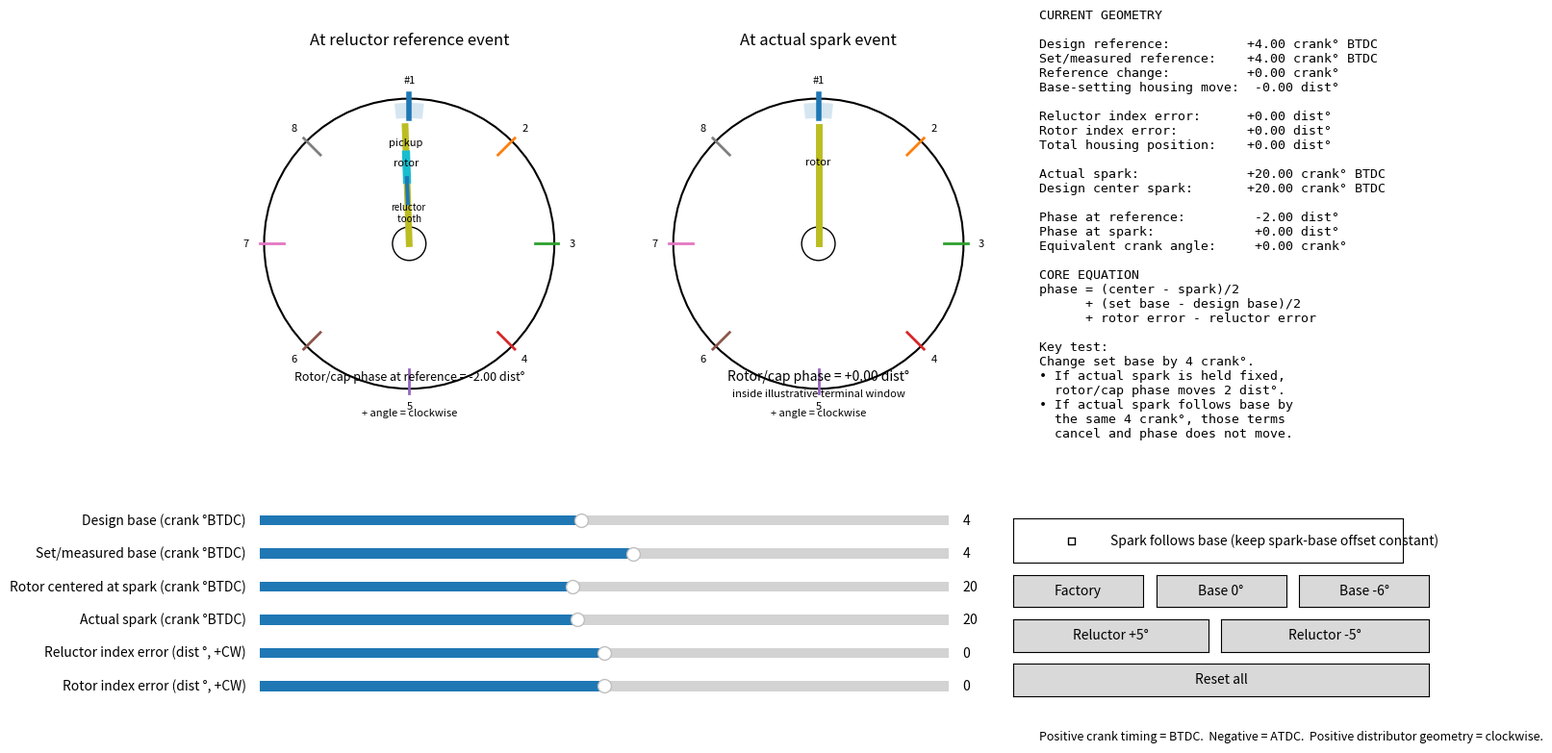

This chart was generated by the following Python code:
#!/usr/bin/env python3
"""
Interactive distributor / reluctor / rotor phasing simulator.

Purpose
-------
Visualize the separate angular relationships between:

    crankshaft <-> reluctor reference
    reluctor    <-> pickup coil
    shaft       <-> rotor
    housing     <-> cap terminals
    ECU spark   <-> actual rotor position when the coil fires

This is intentionally a geometry simulator, not a model of a specific GM
ignition algorithm.

Sign conventions
----------------
* Crank timing: positive = BTDC, negative = ATDC.
* Distributor physical angle: positive = clockwise (normal Chevy HEI rotor direction).
* Reluctor index error: positive = reluctor shifted clockwise/advanced relative
  to the shaft/rotor.
* Rotor index error: positive = rotor shifted clockwise relative to the shaft.
* Rotor/cap phase: positive = rotor has passed the cap terminal clockwise at
  the instant of spark; negative = rotor is lagging the terminal.

Core relationship
-----------------
For a nominal distributor designed around:

    design_base       = reference timing in crank degrees BTDC
    centered_spark    = crank timing where the rotor is designed to be centered
                        under the cap terminal

and an actual setup:

    set_base          = measured reference/base timing in crank degrees BTDC
    actual_spark      = actual ignition timing in crank degrees BTDC
    reluctor_error    = reluctor index error in distributor degrees
    rotor_error       = rotor index error in distributor degrees

the housing rotation relative to the nominal design is:

    housing = -(set_base - design_base)/2 + reluctor_error

and the rotor-to-cap phase at spark is:

    phase = (centered_spark - actual_spark)/2
            + (set_base - design_base)/2
            + rotor_error - reluctor_error

The factor of 1/2 appears because the distributor rotates once for every two
crankshaft revolutions.

Run:
    python distributor_phasing_sim.py

Self-test:
    python distributor_phasing_sim.py --self-test
"""

from __future__ import annotations

import argparse
import math
from dataclasses import dataclass

import matplotlib.pyplot as plt
from matplotlib.patches import Circle, Wedge
from matplotlib.widgets import Button, CheckButtons, Slider


@dataclass
class State:
    design_base: float = 4.0
    set_base: float = 4.0
    centered_spark: float = 20.0
    actual_spark: float = 20.0
    reluctor_error: float = 0.0
    rotor_error: float = 0.0
    terminal_half_width: float = 6.0


def housing_rotation_deg(s: State) -> float:
    """Housing rotation relative to nominal, distributor degrees, +CW."""
    return -(s.set_base - s.design_base) / 2.0 + s.reluctor_error


def rotor_cap_phase_deg(s: State) -> float:
    """Rotor position relative to #1 cap terminal at spark, distributor degrees."""
    return (
        (s.centered_spark - s.actual_spark) / 2.0
        + (s.set_base - s.design_base) / 2.0
        + s.rotor_error
        - s.reluctor_error
    )


def reference_rotor_cap_phase_deg(s: State) -> float:
    """
    Rotor/cap phase at the instant the reluctor reference occurs.

    Notice that set_base cancels. Rotating the distributor changes where the
    reference occurs relative to the crank, but does not change the hardware
    rotor/cap relationship at the reference event.
    """
    return -s.design_base / 2.0 + s.rotor_error - s.reluctor_error


def crank_to_distributor(crank_deg: float) -> float:
    return crank_deg / 2.0


def wrap_deg(a: float) -> float:
    """Wrap angle to [-180, 180)."""
    return (a + 180.0) % 360.0 - 180.0


def polar_xy(angle_deg: float, radius: float = 1.0):
    """0 deg = up, positive clockwise, matching distributor view."""
    a = math.radians(angle_deg)
    return radius * math.sin(a), radius * math.cos(a)


class DistributorSimulator:
    def __init__(self):
        self.state = State()
        self.follow_base = False
        self.follow_offset = self.state.actual_spark - self.state.set_base
        self._updating = False

        self.fig = plt.figure(figsize=(13.5, 8.4))
        self.fig.canvas.manager.set_window_title("Distributor / Reluctor / Rotor Phasing Simulator")

        self.ax_ref = self.fig.add_axes([0.04, 0.35, 0.29, 0.58])
        self.ax_spark = self.fig.add_axes([0.355, 0.35, 0.29, 0.58])
        self.ax_text = self.fig.add_axes([0.67, 0.35, 0.30, 0.58])
        self.ax_text.axis("off")

        self._make_controls()
        self.redraw()

    def _make_controls(self):
        slider_left = 0.07
        slider_width = 0.53
        y0 = 0.285
        dy = 0.041

        def add_slider(label, lo, hi, init, row, step=0.1):
            ax = self.fig.add_axes([slider_left, y0 - row * dy, slider_width, 0.025])
            sl = Slider(ax, label, lo, hi, valinit=init, valstep=step)
            sl.on_changed(self.on_slider)
            return sl

        self.sl_design = add_slider("Design base (crank °BTDC)", -10, 20, self.state.design_base, 0)
        self.sl_set = add_slider("Set/measured base (crank °BTDC)", -15, 20, self.state.set_base, 1)
        self.sl_center = add_slider("Rotor centered at spark (crank °BTDC)", -5, 50, self.state.centered_spark, 2)
        self.sl_spark = add_slider("Actual spark (crank °BTDC)", -10, 55, self.state.actual_spark, 3)
        self.sl_rel = add_slider("Reluctor index error (dist °, +CW)", -15, 15, self.state.reluctor_error, 4)
        self.sl_rot = add_slider("Rotor index error (dist °, +CW)", -15, 15, self.state.rotor_error, 5)

        ax_check = self.fig.add_axes([0.65, 0.245, 0.30, 0.055])
        self.check = CheckButtons(
            ax_check,
            ["Spark follows base (keep spark-base offset constant)"],
            [self.follow_base],
        )
        self.check.on_clicked(self.on_check)

        ax_factory = self.fig.add_axes([0.65, 0.19, 0.10, 0.04])
        ax_zero = self.fig.add_axes([0.76, 0.19, 0.10, 0.04])
        ax_minus6 = self.fig.add_axes([0.87, 0.19, 0.10, 0.04])
        self.btn_factory = Button(ax_factory, "Factory")
        self.btn_zero = Button(ax_zero, "Base 0°")
        self.btn_minus6 = Button(ax_minus6, "Base -6°")
        self.btn_factory.on_clicked(lambda evt: self.apply_preset("factory"))
        self.btn_zero.on_clicked(lambda evt: self.apply_preset("zero"))
        self.btn_minus6.on_clicked(lambda evt: self.apply_preset("minus6"))

        ax_relp5 = self.fig.add_axes([0.65, 0.135, 0.15, 0.04])
        ax_relm5 = self.fig.add_axes([0.81, 0.135, 0.16, 0.04])
        self.btn_relp5 = Button(ax_relp5, "Reluctor +5°")
        self.btn_relm5 = Button(ax_relm5, "Reluctor -5°")
        self.btn_relp5.on_clicked(lambda evt: self.set_slider(self.sl_rel, 5.0))
        self.btn_relm5.on_clicked(lambda evt: self.set_slider(self.sl_rel, -5.0))

        ax_reset = self.fig.add_axes([0.65, 0.08, 0.32, 0.04])
        self.btn_reset = Button(ax_reset, "Reset all")
        self.btn_reset.on_clicked(lambda evt: self.reset())

        self.fig.text(
            0.67,
            0.025,
            "Positive crank timing = BTDC.  Negative = ATDC.  "
            "Positive distributor geometry = clockwise.",
            fontsize=9,
        )

    def set_slider(self, slider, value):
        slider.set_val(value)

    def reset(self):
        self._updating = True
        defaults = State()
        self.sl_design.set_val(defaults.design_base)
        self.sl_set.set_val(defaults.set_base)
        self.sl_center.set_val(defaults.centered_spark)
        self.sl_spark.set_val(defaults.actual_spark)
        self.sl_rel.set_val(defaults.reluctor_error)
        self.sl_rot.set_val(defaults.rotor_error)
        self.follow_offset = defaults.actual_spark - defaults.set_base
        self._updating = False
        self.redraw()

    def apply_preset(self, name):
        if name == "factory":
            target = 4.0
        elif name == "zero":
            target = 0.0
        elif name == "minus6":
            target = -6.0
        else:
            return

        if self.follow_base:
            self._updating = True
            self.sl_set.set_val(target)
            self.sl_spark.set_val(target + self.follow_offset)
            self._updating = False
            self.redraw()
        else:
            self.sl_set.set_val(target)

    def on_check(self, _label):
        self.follow_base = not self.follow_base
        self.follow_offset = self.sl_spark.val - self.sl_set.val
        self.redraw()

    def on_slider(self, _value):
        if self._updating:
            return

        # If base timing moves while "follow base" is enabled, make actual spark
        # move by the same crank-angle delta. This reproduces the condition where
        # ignition timing simply follows the distributor reference and therefore
        # rotor/cap phase stays unchanged from that base movement alone.
        if self.follow_base:
            desired = self.sl_set.val + self.follow_offset
            if abs(self.sl_spark.val - desired) > 1e-9:
                self._updating = True
                self.sl_spark.set_val(desired)
                self._updating = False

        self.redraw()

    def read_state(self):
        self.state = State(
            design_base=self.sl_design.val,
            set_base=self.sl_set.val,
            centered_spark=self.sl_center.val,
            actual_spark=self.sl_spark.val,
            reluctor_error=self.sl_rel.val,
            rotor_error=self.sl_rot.val,
        )
        return self.state

    def setup_disc_axis(self, ax, title):
        ax.clear()
        ax.set_aspect("equal")
        ax.set_xlim(-1.35, 1.35)
        ax.set_ylim(-1.35, 1.35)
        ax.axis("off")
        ax.set_title(title, fontsize=12, pad=8)

        ax.add_patch(Circle((0, 0), 1.04, fill=False, linewidth=1.5))
        ax.add_patch(Circle((0, 0), 0.12, fill=False, linewidth=1.0))
        ax.text(0, -1.22, "+ angle = clockwise", ha="center", va="center", fontsize=8)

    def draw_cap(self, ax, housing, active_terminal=0):
        for i in range(8):
            a = housing + i * 45.0
            x1, y1 = polar_xy(a, 0.90)
            x2, y2 = polar_xy(a, 1.07)
            ax.plot([x1, x2], [y1, y2], linewidth=4 if i == active_terminal else 2)
            xt, yt = polar_xy(a, 1.17)
            ax.text(xt, yt, "#1" if i == 0 else str(i + 1), ha="center", va="center", fontsize=8)

    def draw_terminal_window(self, ax, housing, half_width):
        center_std = 90.0 - housing
        ax.add_patch(
            Wedge(
                (0, 0),
                1.01,
                center_std - half_width,
                center_std + half_width,
                width=0.11,
                alpha=0.18,
            )
        )

    def draw_rotor(self, ax, angle, label="rotor"):
        x, y = polar_xy(angle, 0.84)
        ax.plot([0, x], [0, y], linewidth=5)
        xl, yl = polar_xy(angle, 0.58)
        ax.text(xl, yl, label, fontsize=8, ha="center", va="center")

    def draw_reference_view(self, s):
        ax = self.ax_ref
        self.setup_disc_axis(ax, "At reluctor reference event")

        H = housing_rotation_deg(s)
        q_ref = -s.set_base / 2.0
        rotor = q_ref + s.rotor_error
        pickup_nominal = -s.design_base / 2.0
        pickup = H + pickup_nominal
        reluctor_tooth = q_ref + s.reluctor_error

        self.draw_cap(ax, H)
        self.draw_terminal_window(ax, H, s.terminal_half_width)
        self.draw_rotor(ax, rotor)

        xp1, yp1 = polar_xy(pickup, 0.46)
        xp2, yp2 = polar_xy(pickup, 0.64)
        ax.plot([xp1, xp2], [yp1, yp2], linewidth=6)
        xt, yt = polar_xy(pickup, 0.72)
        ax.text(xt, yt, "pickup", fontsize=8, ha="center", va="center")

        xr1, yr1 = polar_xy(reluctor_tooth, 0.29)
        xr2, yr2 = polar_xy(reluctor_tooth, 0.47)
        ax.plot([xr1, xr2], [yr1, yr2], linewidth=3)
        xt, yt = polar_xy(reluctor_tooth, 0.22)
        ax.text(xt, yt, "reluctor\n tooth", fontsize=7, ha="center", va="center")

        phase_ref = reference_rotor_cap_phase_deg(s)
        ax.text(
            0,
            -0.98,
            f"Rotor/cap phase at reference = {phase_ref:+.2f} dist°",
            ha="center",
            fontsize=9,
        )

    def draw_spark_view(self, s):
        ax = self.ax_spark
        self.setup_disc_axis(ax, "At actual spark event")

        H = housing_rotation_deg(s)
        phase = rotor_cap_phase_deg(s)
        rotor = H + phase

        self.draw_cap(ax, H)
        self.draw_terminal_window(ax, H, s.terminal_half_width)
        self.draw_rotor(ax, rotor)

        ax.text(
            0,
            -0.98,
            f"Rotor/cap phase = {phase:+.2f} dist°",
            ha="center",
            fontsize=10,
        )

        if abs(phase) <= s.terminal_half_width:
            msg = "inside illustrative terminal window"
        else:
            msg = "outside illustrative terminal window"
        ax.text(0, -1.10, msg, ha="center", fontsize=8)

    def draw_text(self, s):
        ax = self.ax_text
        ax.clear()
        ax.axis("off")

        H = housing_rotation_deg(s)
        phase = rotor_cap_phase_deg(s)
        ref_phase = reference_rotor_cap_phase_deg(s)
        base_delta = s.set_base - s.design_base
        crank_ref_shift = base_delta
        physical_from_base = -base_delta / 2.0

        lines = [
            "CURRENT GEOMETRY",
            "",
            f"Design reference:        {s.design_base:+7.2f} crank° BTDC",
            f"Set/measured reference:  {s.set_base:+7.2f} crank° BTDC",
            f"Reference change:        {crank_ref_shift:+7.2f} crank°",
            f"Base-setting housing move:{physical_from_base:+7.2f} dist°",
            "",
            f"Reluctor index error:    {s.reluctor_error:+7.2f} dist°",
            f"Rotor index error:       {s.rotor_error:+7.2f} dist°",
            f"Total housing position:  {H:+7.2f} dist°",
            "",
            f"Actual spark:             {s.actual_spark:+7.2f} crank° BTDC",
            f"Design center spark:      {s.centered_spark:+7.2f} crank° BTDC",
            "",
            f"Phase at reference:       {ref_phase:+7.2f} dist°",
            f"Phase at spark:           {phase:+7.2f} dist°",
            f"Equivalent crank angle:   {2.0*phase:+7.2f} crank°",
            "",
            "CORE EQUATION",
            "phase = (center - spark)/2",
            "      + (set base - design base)/2",
            "      + rotor error - reluctor error",
            "",
            "Key test:",
            "Change set base by 4 crank°.",
            "• If actual spark is held fixed,",
            "  rotor/cap phase moves 2 dist°.",
            "• If actual spark follows base by",
            "  the same 4 crank°, those terms",
            "  cancel and phase does not move.",
        ]

        ax.text(
            0.0,
            1.0,
            "\n".join(lines),
            va="top",
            ha="left",
            family="monospace",
            fontsize=9.5,
        )

    def redraw(self):
        s = self.read_state()
        self.draw_reference_view(s)
        self.draw_spark_view(s)
        self.draw_text(s)
        self.fig.canvas.draw_idle()

    def show(self):
        plt.show()


def self_test():
    s = State()
    assert abs(housing_rotation_deg(s)) < 1e-9
    assert abs(rotor_cap_phase_deg(s)) < 1e-9

    s.set_base = 0.0
    assert abs(rotor_cap_phase_deg(s) - (-2.0)) < 1e-9

    s.actual_spark = 16.0
    assert abs(rotor_cap_phase_deg(s)) < 1e-9

    s = State(reluctor_error=5.0)
    assert abs(housing_rotation_deg(s) - 5.0) < 1e-9
    assert abs(rotor_cap_phase_deg(s) - (-5.0)) < 1e-9

    a = State(set_base=4.0, reluctor_error=2.0)
    b = State(set_base=-6.0, reluctor_error=2.0)
    assert abs(reference_rotor_cap_phase_deg(a) - reference_rotor_cap_phase_deg(b)) < 1e-9

    print("Self-test passed.")
    print("Example: design +4 BTDC -> set 0 BTDC, actual spark held fixed")
    print(f"  housing movement from base = {-((0.0 - 4.0) / 2.0):+.1f} distributor deg")
    print(f"  rotor/cap phase change      = {(0.0 - 4.0) / 2.0:+.1f} distributor deg")
    print("Example: design +4 BTDC -> set -6 ATDC, actual spark held fixed")
    print(f"  rotor/cap phase change      = {(-6.0 - 4.0) / 2.0:+.1f} distributor deg")


def main():
    parser = argparse.ArgumentParser(description=__doc__)
    parser.add_argument(
        "--self-test",
        action="store_true",
        help="run geometry assertions without opening the interactive window",
    )
    args = parser.parse_args()

    if args.self_test:
        self_test()
        return

    DistributorSimulator().show()


if __name__ == "__main__":
    main()
